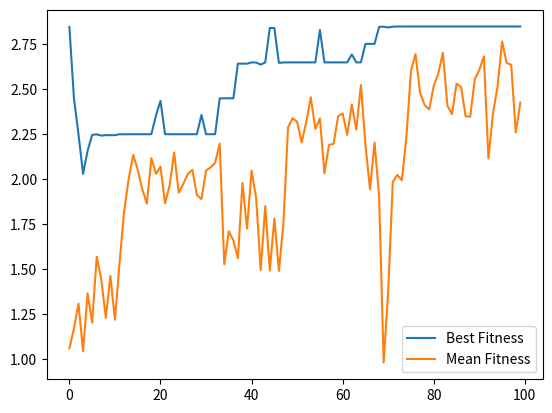
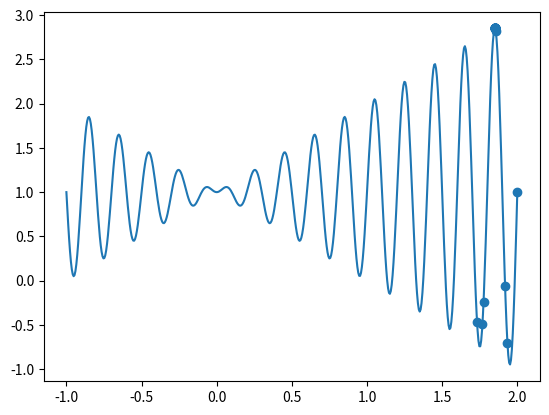

Generate these figures, in order, with matplotlib:
import numpy as np
import matplotlib.pyplot as plt

def fitness_function(x):
    return x * np.sin(10 * np.pi * x) + 1
POP_SIZE = 40
GENERATIONS = 100
X_MIN, X_MAX = -1.0, 2.0
CROSSOVER_PROB = 0.9
MUTATION_PROB = 0.2
MUTATION_STD = 0.1

np.random.seed(42)
population = np.random.uniform(X_MIN, X_MAX, POP_SIZE)
def tournament_selection(pop, fitness, k=3):
    selected = []
    for _ in range(len(pop)):
        idx = np.random.choice(len(pop), k, replace=False)
        selected.append(pop[idx[np.argmax(fitness[idx])]])
    return np.array(selected)

def arithmetic_crossover(p1, p2):
    alpha = np.random.rand()
    return alpha * p1 + (1 - alpha) * p2, alpha * p2 + (1 - alpha) * p1

def mutate(x):
    if np.random.rand() < MUTATION_PROB:
        x += np.random.normal(0, MUTATION_STD)
    return np.clip(x, X_MIN, X_MAX)
best_history = []
mean_history = []
for _ in range(GENERATIONS):
    fitness = fitness_function(population)
    best_history.append(np.max(fitness))
    mean_history.append(np.mean(fitness))
    parents = tournament_selection(population, fitness)
    offspring = []
    np.random.shuffle(parents)
    for i in range(0, POP_SIZE, 2):
        if np.random.rand() < CROSSOVER_PROB:
            c1, c2 = arithmetic_crossover(parents[i], parents[i + 1])
        else:
            c1, c2 = parents[i], parents[i + 1]
        offspring.extend([mutate(c1), mutate(c2)])
    population = np.array(offspring)
x = np.linspace(X_MIN, X_MAX, 500)

plt.figure()
plt.plot(best_history, label="Best Fitness")
plt.plot(mean_history, label="Mean Fitness")
plt.legend()
plt.show()

plt.figure()
plt.plot(x, fitness_function(x))
plt.scatter(population, fitness_function(population))
plt.show()